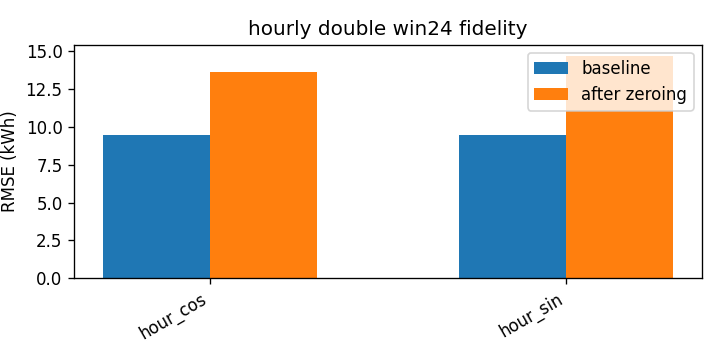

Source data for this figure (header and first rows):
attr, baseline_rmse, rmse_zero, delta
hour_cos, 9.458, 13.6, 4.141
hour_sin, 9.458, 14.66, 5.205
